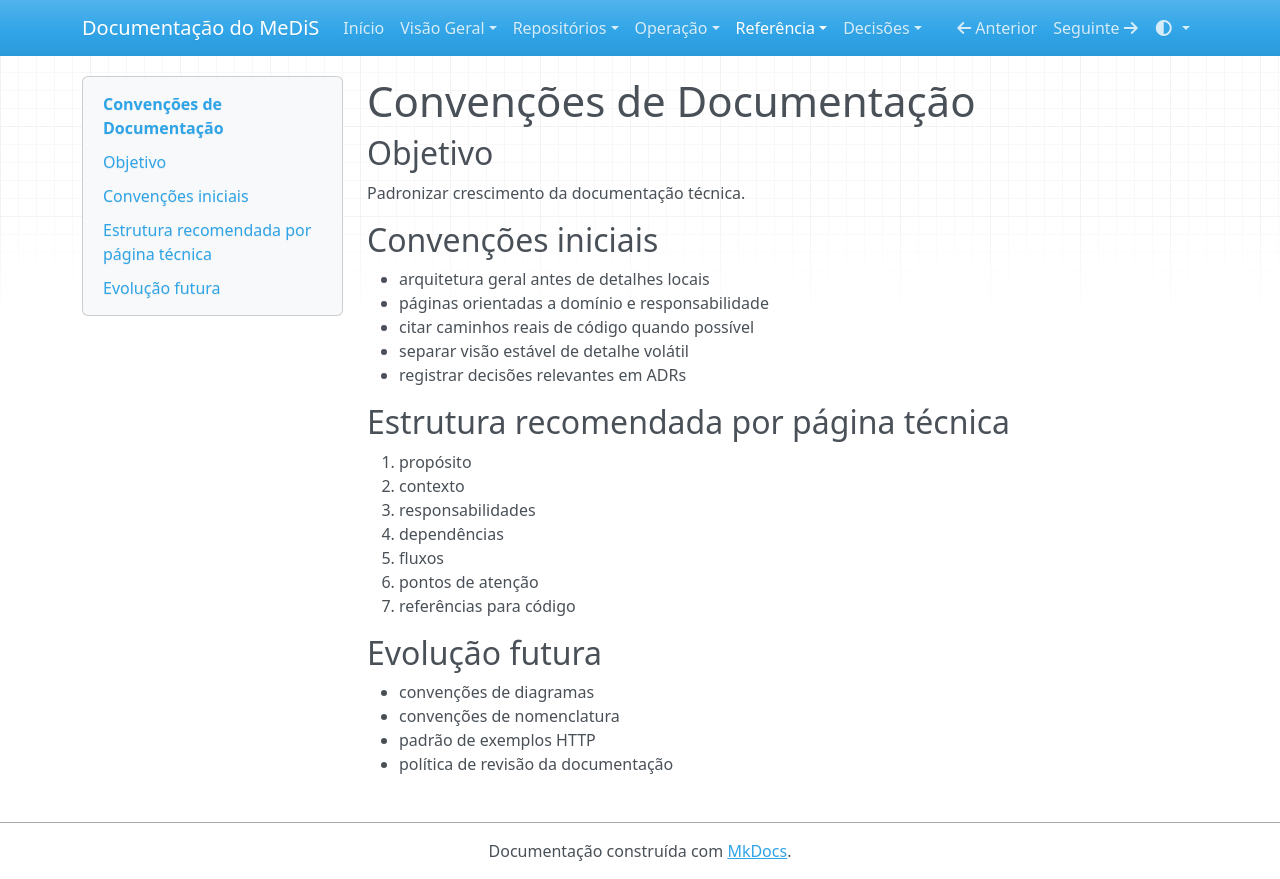

repository: YanBalbino/medis-docs · page: referencia/convencoes/index.html · generator: mkdocs

# Convenções de Documentação

## Objetivo

Padronizar crescimento da documentação técnica.

## Convenções iniciais

- arquitetura geral antes de detalhes locais
- páginas orientadas a domínio e responsabilidade
- citar caminhos reais de código quando possível
- separar visão estável de detalhe volátil
- registrar decisões relevantes em ADRs

## Estrutura recomendada por página técnica

1. propósito
2. contexto
3. responsabilidades
4. dependências
5. fluxos
6. pontos de atenção
7. referências para código

## Evolução futura

- convenções de diagramas
- convenções de nomenclatura
- padrão de exemplos HTTP
- política de revisão da documentação
